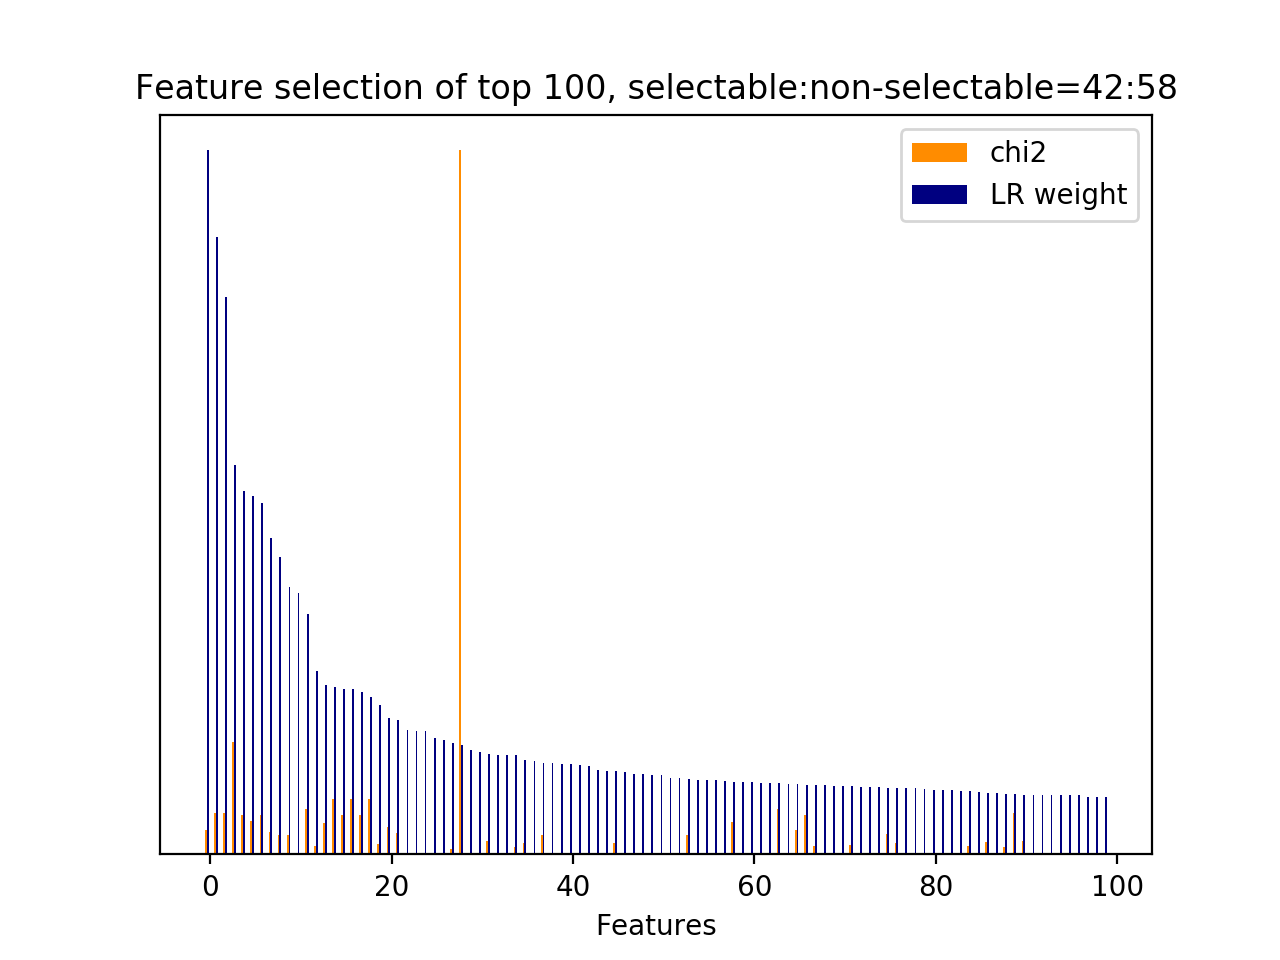

Data behind this chart, as committed beside it:
id, name, prefix, chi2, chi2_rank, clf_weight, clf_weight_rank
29, 3, b'3-time_feature__time_ratio', 251.3, 68, 1, 0
5235, 5, b'5-phrase_feature__noun_phrases__curren…, 425.8, 27, 0.8767, 1
1, 2.1, b'2.1-user_action_words.current_user_utt…, 426.7, 26, 0.7921, 2
8114, 7, b'7-syntactic_feature__root_word__next_s…, 1172, 3, 0.5525, 3
5608, 5, b'5-phrase_feature__noun_phrases__curren…, 410.7, 33, 0.5163, 4
33, 4.1, b'4.1-ngram.current_user_utterance__addr…, 350.5, 49, 0.5091, 5
15, 2.1, b'2.1-user_action_words.current_user_utt…, 410.7, 32, 0.4998, 6
6594, 5, b'5-phrase_feature__noun_phrases__next_s…, 232.6, 73, 0.4489, 7
506, 4.1, b'4.1-ngram.current_user_utterance__phon…, 201.5, 86, 0.4229, 8
461, 4.1, b'4.1-ngram.current_user_utterance__numb…, 201.1, 87, 0.3799, 9
8931, 9.1, b'9.1-w2v_feature.next_system_utterance_…, 0.0000, 1003, 0.3709, 10
6894, 5, b'5-phrase_feature__noun_phrases__next_u…, 469.2, 21, 0.3421, 11
6458, 5, b'5-phrase_feature__noun_phrases__next_s…, 86.23, 171, 0.2599, 12
959, 1, b'1-utterance_length.next_system_utteran…, 325.2, 58, 0.2408, 13
6467, 5, b'5-phrase_feature__noun_phrases__next_s…, 579.7, 10, 0.2372, 14
17, 2.1, b'2.1-user_action_words.current_user_utt…, 407, 36, 0.2352, 15
6511, 5, b'5-phrase_feature__noun_phrases__next_s…, 579.7, 12, 0.2344, 16
5649, 5, b'5-phrase_feature__noun_phrases__curren…, 407, 35, 0.2314, 17
6510, 5, b'5-phrase_feature__noun_phrases__next_s…, 579.7, 11, 0.2238, 18
5360, 5, b'5-phrase_feature__noun_phrases__curren…, 112.6, 134, 0.2125, 19
6238, 5, b'5-phrase_feature__noun_phrases__next_s…, 288.4, 61, 0.1943, 20
6754, 5, b'5-phrase_feature__noun_phrases__next_s…, 225.2, 77, 0.1903, 21
9109, 9.1, b'9.1-w2v_feature.next_system_utterance_…, 0.0000, 1037, 0.1765, 22
8984, 9.1, b'9.1-w2v_feature.next_system_utterance_…, 0.0000, 876, 0.1752, 23
9066, 9.1, b'9.1-w2v_feature.next_system_utterance_…, 0.0000, 1103, 0.1748, 24
8591, 9.1, b'9.1-w2v_feature.current_user_utterance…, 0.0000, 487, 0.1655, 25
9459, 9.1, b'9.1-w2v_feature.next_user_utterance__w…, 0.0000, 773, 0.1626, 26
151, 4.1, b'4.1-ngram.current_user_utterance__code…, 58.9, 241, 0.1579, 27
31, 3, b'3-time_feature__turns_to_end', 7328, 0, 0.1558, 28
9200, 9.1, b'9.1-w2v_feature.next_user_utterance__w…, 0.0000, 659, 0.1478, 29
8948, 9.1, b'9.1-w2v_feature.next_system_utterance_…, 0.0000, 978, 0.1450, 30
7737, 7, b'7-syntactic_feature__root_word__curren…, 139.3, 109, 0.1426, 31
9117, 9.1, b'9.1-w2v_feature.next_system_utterance_…, 0.0000, 1045, 0.1415, 32
8748, 9.1, b'9.1-w2v_feature.current_user_utterance…, 0.0000, 331, 0.1414, 33
6514, 5, b'5-phrase_feature__noun_phrases__next_s…, 71.99, 208, 0.1405, 34
5674, 5, b'5-phrase_feature__noun_phrases__curren…, 116.1, 130, 0.1344, 35
9361, 9.1, b'9.1-w2v_feature.next_user_utterance__w…, 0.0000, 855, 0.1320, 36
5232, 4.1, b'4.1-ngram.next_user_utterance__yes', 202.5, 84, 0.1304, 37
9321, 9.1, b'9.1-w2v_feature.next_user_utterance__w…, 0.0000, 796, 0.1295, 38
8912, 9.1, b'9.1-w2v_feature.next_system_utterance_…, 0.0000, 942, 0.1284, 39
8810, 9.1, b'9.1-w2v_feature.current_user_utterance…, 0.0000, 391, 0.1279, 40
9355, 9.1, b'9.1-w2v_feature.next_user_utterance__w…, 0.0000, 814, 0.1266, 41
9034, 9.1, b'9.1-w2v_feature.next_system_utterance_…, 0.0000, 1106, 0.1254, 42
9070, 9.1, b'9.1-w2v_feature.next_system_utterance_…, 0.0000, 1142, 0.1204, 43
8991, 9.1, b'9.1-w2v_feature.next_system_utterance_…, 0.0000, 883, 0.1191, 44
0, 1, b'1-utterance_length.current_user_uttera…, 116.9, 129, 0.1185, 45
9354, 9.1, b'9.1-w2v_feature.next_user_utterance__w…, 0.0000, 830, 0.1165, 46
9252, 9.1, b'9.1-w2v_feature.next_user_utterance__w…, 0.0000, 603, 0.1147, 47
9202, 9.1, b'9.1-w2v_feature.next_user_utterance__w…, 0.0000, 660, 0.1145, 48
9115, 9.1, b'9.1-w2v_feature.next_system_utterance_…, 0.0000, 1043, 0.1135, 49
8860, 9.1, b'9.1-w2v_feature.current_user_utterance…, 0.0000, 341, 0.1134, 50
8979, 9.1, b'9.1-w2v_feature.next_system_utterance_…, 0.0000, 871, 0.1086, 51
9376, 9.1, b'9.1-w2v_feature.next_user_utterance__w…, 0.0000, 834, 0.1080, 52
6088, 5, b'5-phrase_feature__noun_phrases__next_s…, 202.1, 85, 0.1064, 53
9295, 9.1, b'9.1-w2v_feature.next_user_utterance__w…, 0.0000, 645, 0.1057, 54
8659, 9.1, b'9.1-w2v_feature.current_user_utterance…, 0.0000, 542, 0.1057, 55
8880, 9.1, b'9.1-w2v_feature.next_system_utterance_…, 0.0000, 363, 0.1050, 56
9316, 9.1, b'9.1-w2v_feature.next_user_utterance__w…, 0.0000, 630, 0.1050, 57
6588, 5, b'5-phrase_feature__noun_phrases__next_s…, 336, 54, 0.1035, 58
8900, 9.1, b'9.1-w2v_feature.next_system_utterance_…, 0.0000, 973, 0.1028, 59
... 1,096 more rows
